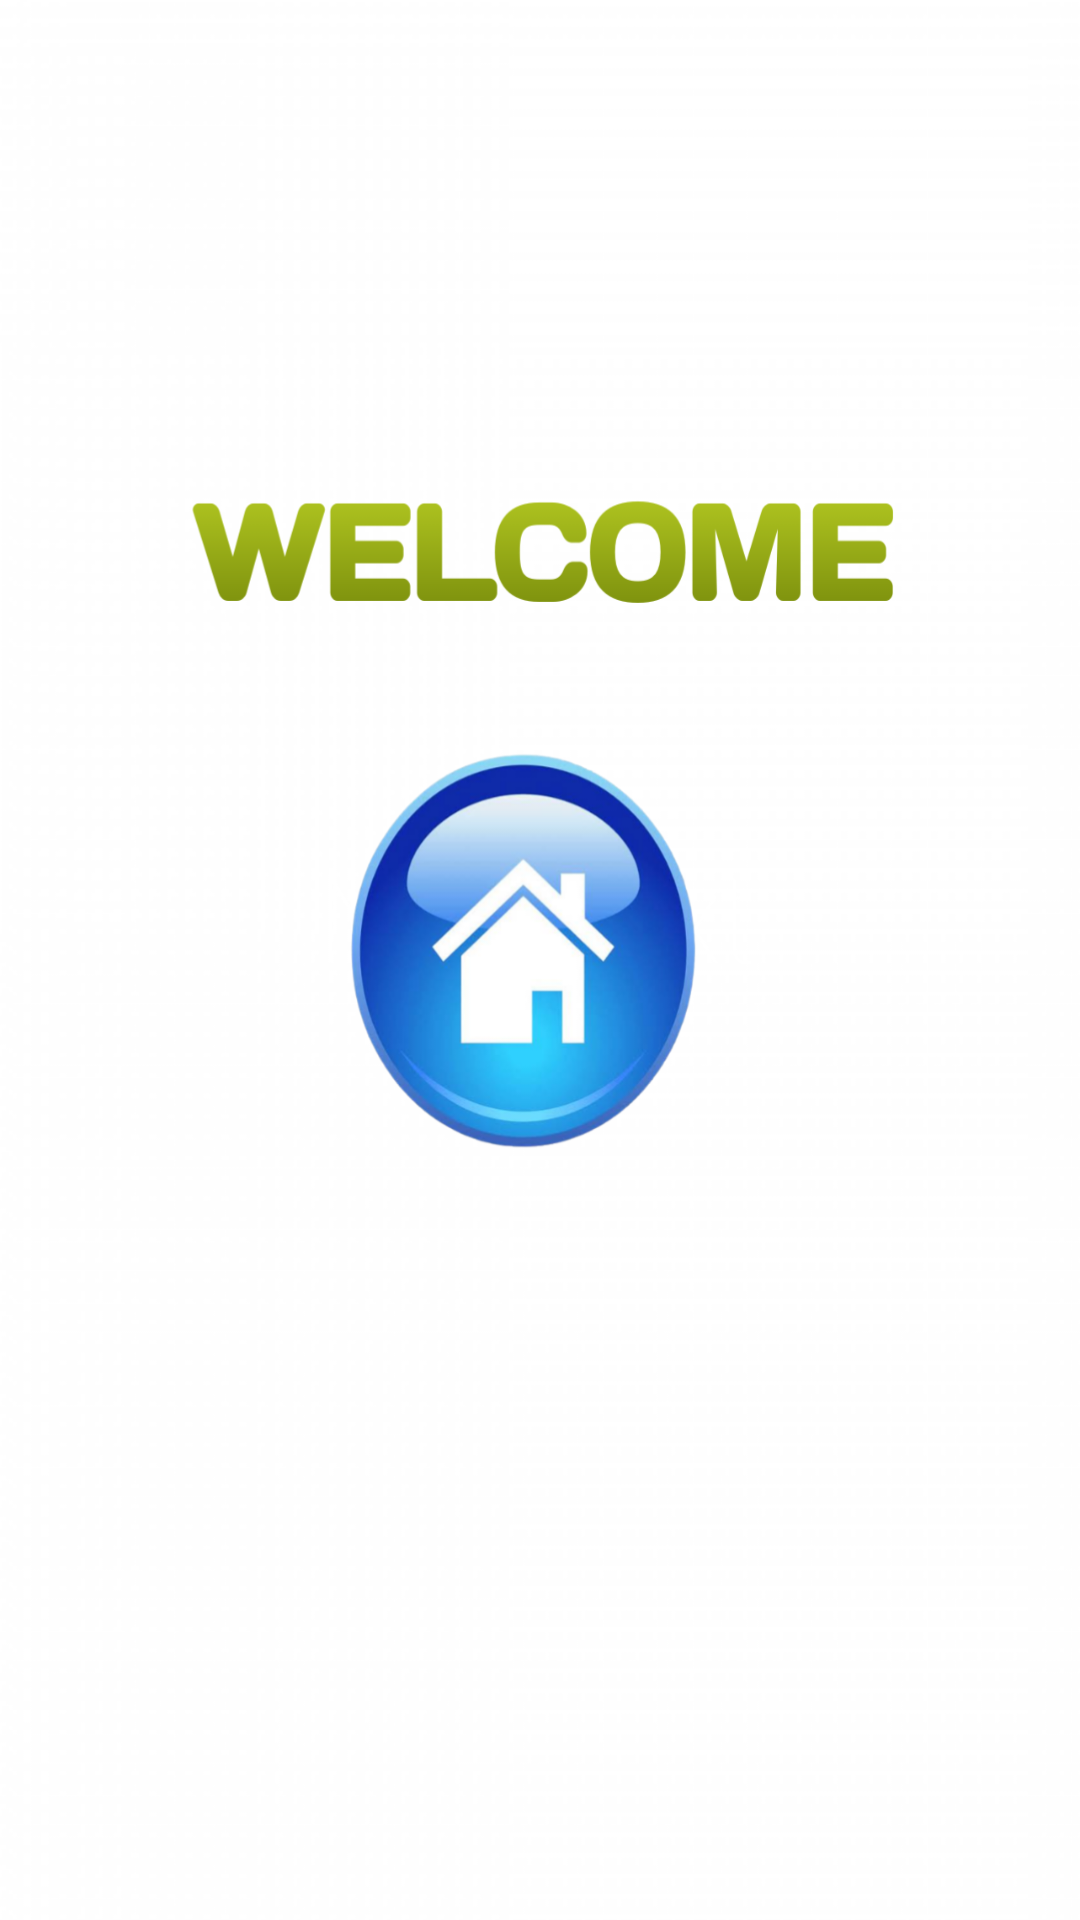

Layout XML and referenced resources for this Android screen:
<!-- AndroidManifest.xml: application theme Theme.SecondApp -->
<!-- res/layout/activity_splash.xml -->
<?xml version="1.0" encoding="utf-8"?>
<androidx.constraintlayout.widget.ConstraintLayout xmlns:android="http://schemas.android.com/apk/res/android"
    xmlns:app="http://schemas.android.com/apk/res-auto"
    xmlns:tools="http://schemas.android.com/tools"
    android:layout_width="match_parent"
    android:layout_height="match_parent"
    tools:context=".MainActivity"
    android:background="@drawable/splash2">

</androidx.constraintlayout.widget.ConstraintLayout>
<!-- resources referenced by this layout -->
<resources>
  <!-- drawable splash2: png bitmap (drawable, 202624 bytes) -->
  <style name="Theme.SecondApp" parent="Theme.MaterialComponents.DayNight.NoActionBar">
          
          <item name="colorPrimary">@color/purple_700</item>
          <item name="colorPrimaryVariant">@color/purple_700</item>
          <item name="colorOnPrimary">@color/white</item>
          
          <item name="colorSecondary">@color/teal_200</item>
          <item name="colorSecondaryVariant">@color/teal_700</item>
          <item name="colorOnSecondary">@color/black</item>
          
          <item name="android:statusBarColor" tools:targetApi="l">?attr/colorPrimaryVariant</item>
          
      </style>
  <color name="purple_700">#8200FF</color>
  <color name="white">#FFFFFFFF</color>
  <color name="teal_200">#FF03DAC5</color>
  <color name="teal_700">#FF018786</color>
  <color name="black">#000000</color>
</resources>
